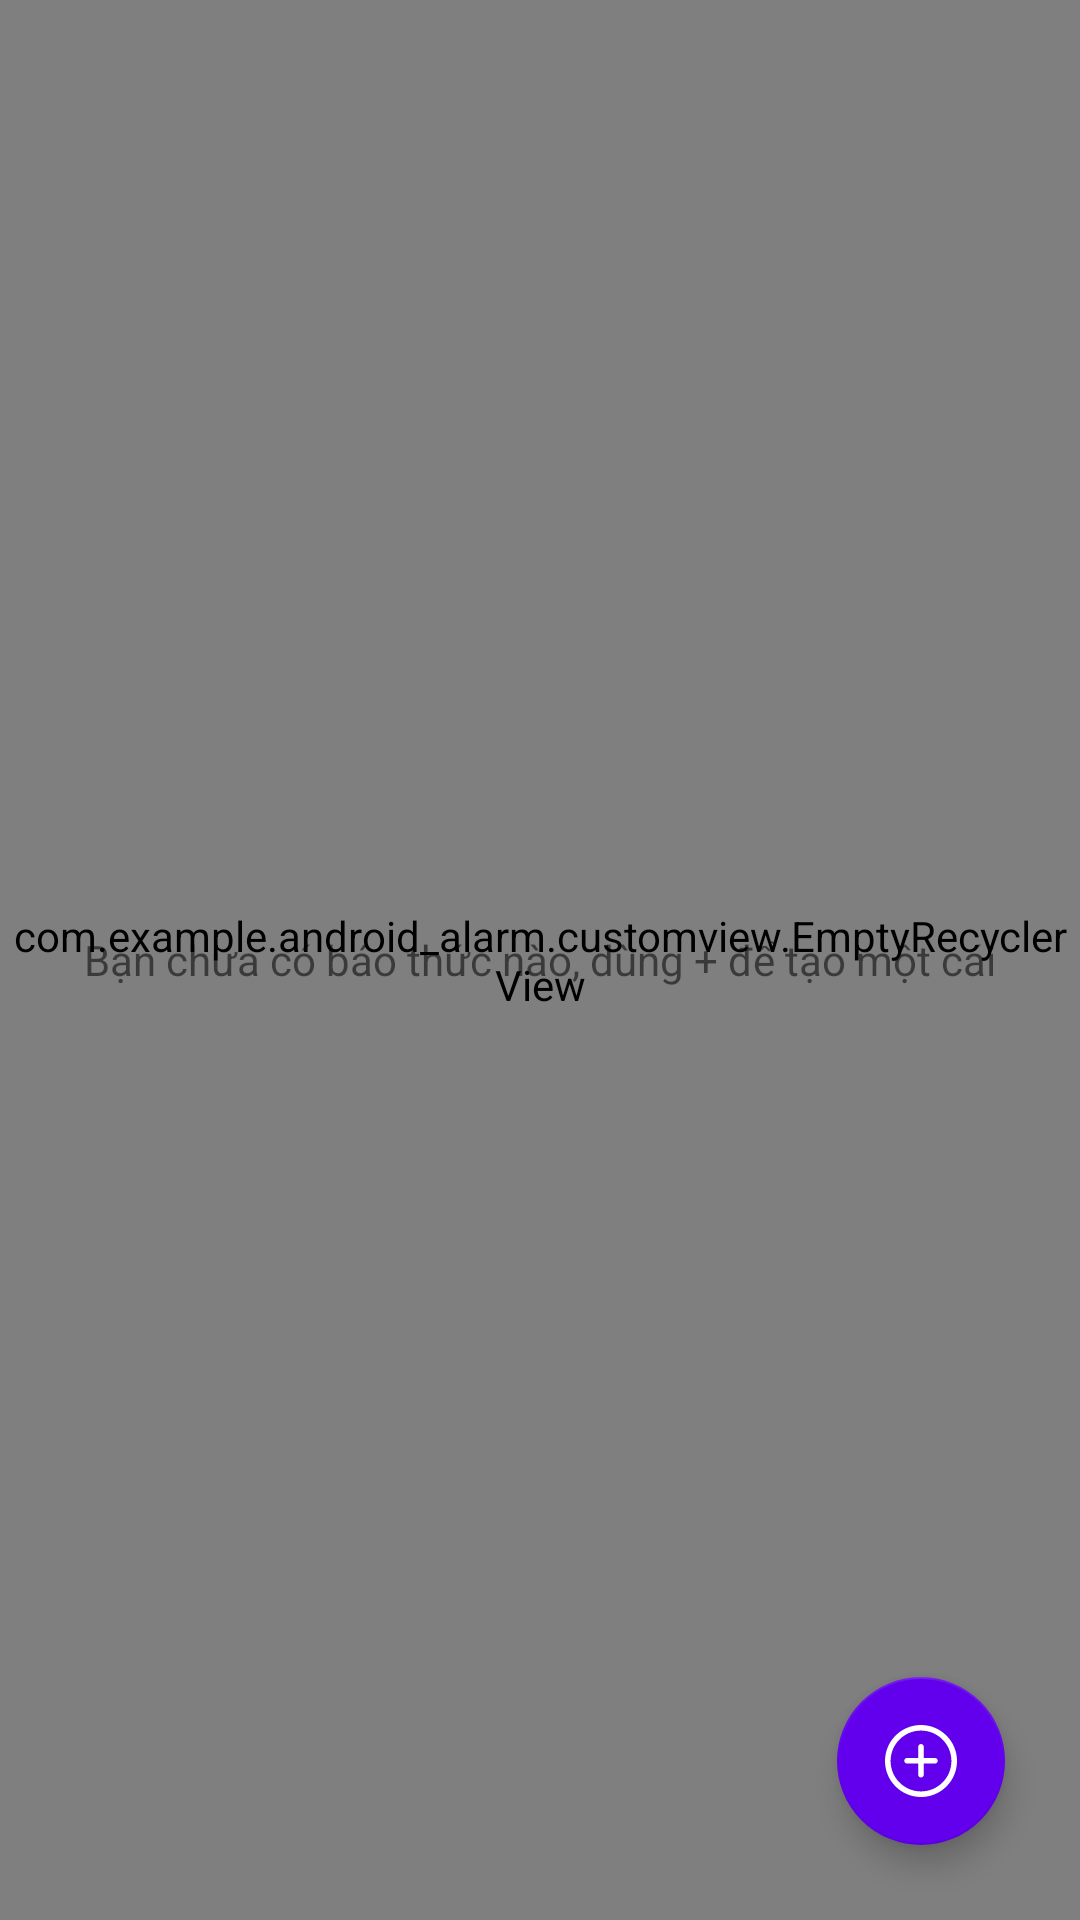

Produce the Android XML layout that renders to this screen, including the resource entries it uses.
<!-- AndroidManifest.xml: application theme Theme.Android_Alarm -->
<!-- res/layout/fragment_main.xml -->
<?xml version="1.0" encoding="utf-8"?>
<androidx.coordinatorlayout.widget.CoordinatorLayout xmlns:android="http://schemas.android.com/apk/res/android"
    android:layout_width="match_parent"
    android:layout_height="match_parent"
    xmlns:app="http://schemas.android.com/apk/res-auto">

    <com.example.android_alarm.customview.EmptyRecyclerView
        android:id="@+id/recycler"
        android:layout_width="match_parent"
        android:layout_height="match_parent" />

    <TextView
        android:id="@+id/empty_view"
        android:layout_width="match_parent"
        android:layout_height="match_parent"
        android:gravity="center"
        android:text="@string/empty_view_text"/>

    <com.google.android.material.floatingactionbutton.FloatingActionButton
        android:id="@+id/fab"
        android:layout_width="wrap_content"
        android:layout_height="wrap_content"
        android:layout_gravity="bottom|end"
        android:layout_marginRight="25dp"
        android:layout_marginBottom="25dp"
        android:src="@drawable/ic_add"
        app:fabSize="auto"
        app:backgroundTint="@color/purple_500"
        app:tint="@color/white"/>

</androidx.coordinatorlayout.widget.CoordinatorLayout>
<!-- resources referenced by this layout -->
<resources>
  <!-- drawable ic_add (drawable) -->
  <vector xmlns:android="http://schemas.android.com/apk/res/android"
      android:width="512dp"
      android:height="512dp"
      android:viewportWidth="512"
      android:viewportHeight="512">
    <path
        android:fillColor="#FFFFFF"
        android:pathData="M256,0C114.833,0 0,114.833 0,256s114.833,256 256,256s256,-114.853 256,-256S397.167,0 256,0zM256,472.341c-119.275,0 -216.341,-97.046 -216.341,-216.341S136.725,39.659 256,39.659S472.341,136.705 472.341,256S375.295,472.341 256,472.341z"/>
    <path
        android:fillColor="#FFFFFF"
        android:pathData="M355.148,234.386H275.83v-79.318c0,-10.946 -8.864,-19.83 -19.83,-19.83s-19.83,8.884 -19.83,19.83v79.318h-79.318c-10.966,0 -19.83,8.884 -19.83,19.83s8.864,19.83 19.83,19.83h79.318v79.318c0,10.946 8.864,19.83 19.83,19.83s19.83,-8.884 19.83,-19.83v-79.318h79.318c10.966,0 19.83,-8.884 19.83,-19.83S366.114,234.386 355.148,234.386z"/>
  </vector>
  <string name="empty_view_text">Bạn chưa có báo thức nào, dùng + để tạo một cái</string>
  <style name="Theme.Android_Alarm" parent="Theme.MaterialComponents.DayNight.DarkActionBar">
          
          <item name="colorPrimary">@color/purple_500</item>
          <item name="colorPrimaryVariant">@color/purple_700</item>
          <item name="colorOnPrimary">@color/white</item>
          
          <item name="colorSecondary">@color/teal_200</item>
          <item name="colorSecondaryVariant">@color/teal_700</item>
          <item name="colorOnSecondary">@color/black</item>
          
          <item name="android:statusBarColor" tools:targetApi="l">?attr/colorPrimaryVariant</item>
          
      </style>
  <!-- not gathered from this repository: default colours our renderer supplied (Android Studio template values) -->
  <color name="purple_500">#FF6200EE</color>
  <color name="purple_700">#FF3700B3</color>
  <color name="teal_200">#FF03DAC5</color>
  <color name="teal_700">#FF018786</color>
  <color name="black">#FF000000</color>
  <color name="white">#FFFFFFFF</color>
</resources>
